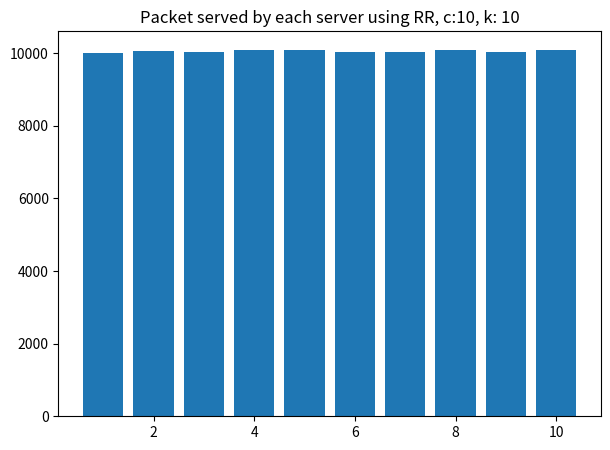
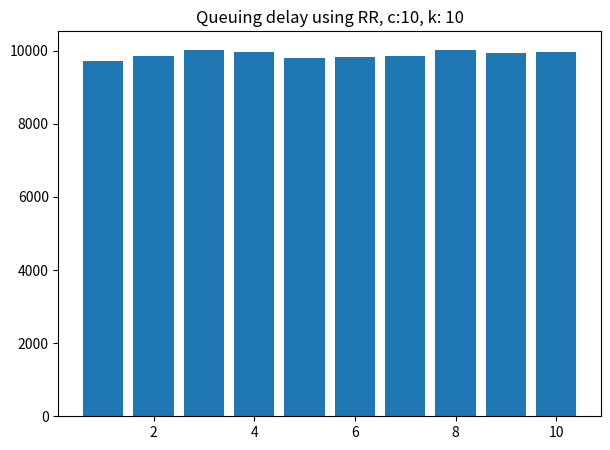
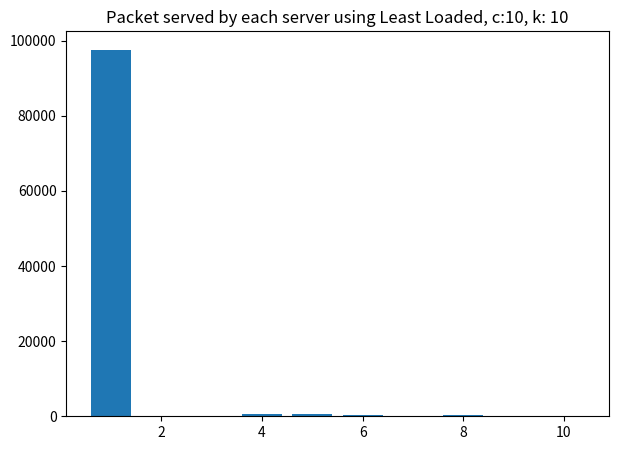
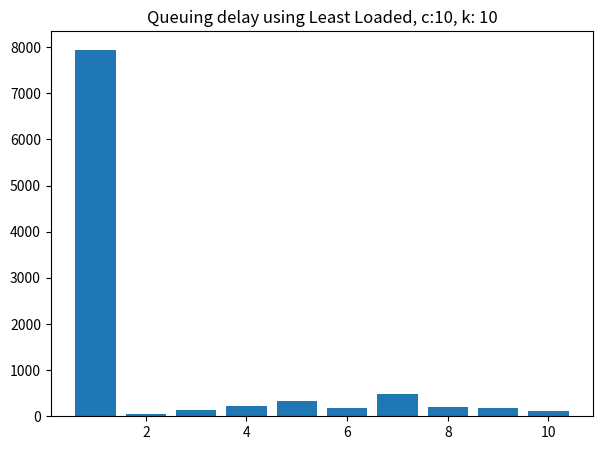
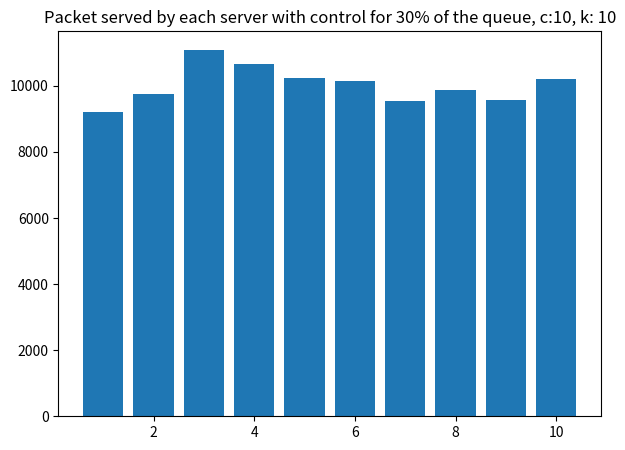
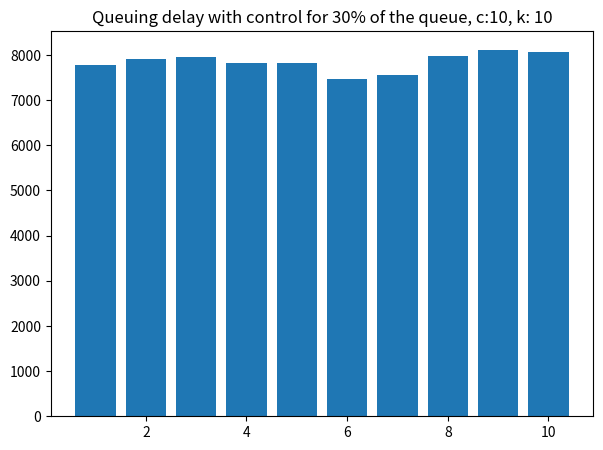

Source code (Python) for these figures, in order:
from enum import Enum
import time 
import numpy
import matplotlib.pyplot as plt
import math
import random


class EventQueue:
    def __init__(self):
        self.queue = []

    def insert(self, ev):
        numElem = len(self.queue)
        #control if the queue is empty
        if(numElem == 0):
            self.queue.append(ev)
        else:
            #insert the element in the right position
            i = 0
            index = -1
            while(i<numElem):
                if(self.queue[i].time>ev.time):
                    index = i
                    i = numElem-1
                i += 1
            # if(index>-1):
            #     self.queue.insert(index, ev)
            # else:
            #     self.queue.insert(i, ev)
            if index == -1:
                index = i
            #insert the element
            self.queue.insert(index, ev)
            #link the new element, it is assumed that there exist a start and end event, so each event will have at least one other event before and after itself
            # self.queue[index-1].next = self.queue[index]
            # self.queue[index].next = self.queue[index+1]

    def toString(self):
        string = ""
        for elem in self.queue:
            string += elem.toString() + ", "
        return string[:-2]


#lambda
lam = 2
#mu
u = 3
#condition to stop the simulation
END = False
#event queue
q = EventQueue()
#time
t = 0
#maximum simulation time (s)  ##500000
maxTime = 50000
#seed of the RNG
numpy.random.seed(232)
#server status: true if it is free, false if it is working
server = True
#number of packets in the queue
packetQueue = 0

#part2
e2c = 10
e2k = 10
servers = []
for i in range(0,e2c):
    servers.append([True, []])
    
#es 2, packet assignment policy used
class AssignmentPolicy(Enum):
    ROUND_ROBIN = 1
    LEAST_LOADED = 2
    QUEUE_OCCUPANCY = 3

contEv = 0

#round robin
def rr(n, servers):
    return n % servers

#least loaded
def leastLoaded(servers):
    minSer = [-1, e2k+1]
    for i in range(0, e2c):
        if servers[i][0] == True:
            return i
        elif len(servers[i][1]) < minSer[1]:
            minSer[0] = i
            minSer[1] = len(servers[i][1])
    return minSer[0]

#avoid sending packets to a queue that is more than x% full
def queueOccupancy(x, servers):
    maxQ = math.floor(x*e2k/100)
    for i in range(0, e2c):
        if(len(servers[i][1]) < maxQ):
            return i
    #if no queue satisfies the condition, choose one randomly 
    return random.randint(0,e2c-1)

class Type(Enum):
    START = 1
    END = 2
    ARRIVAL = 3
    DEPARTURE = 4
    DEBUG = 5

class Event:
    def __init__(self, time, t):
        self.time = time
        self.type = t
        self.next = None
    def toString(self):
        return(str(self.time)+"-"+str(self.type.name))
    def execute(self, queue):
        typ = self.type.value
        global packetQueue
        if typ == 1:
            print("START")
            #schedule an arrival event
            #global t
            at = numpy.random.exponential(1/lam)
            # global q
            q.insert(Event(at, Type.ARRIVAL))
            # e.execute(queue)
        elif typ == 2:
            print("END")
            global END
            END = True
        elif typ == 3:
            # print(f"ARRIVAL t: {self.time}")
            #schedule the next arrival
            at = self.time+numpy.random.exponential(1/lam)
            q.insert(Event(at, Type.ARRIVAL))
            #if server is free, seize it and schedule the departure of the packet
            global server
            if server == True:
                server = False
                at = self.time+numpy.random.exponential(1/u)
                q.insert(Event(at, Type.DEPARTURE))
                #self.execute(queue)
            #if the server is busy increase the number of packet in the queue
            else:
                # global packetQueue
                packetQueue += 1
        elif typ == 4:
            # print(f"DEPARTURE t: {self.time}")
            # global server
            if(packetQueue == 0):
                server = True 
            else:
                server = False
                at = self.time+numpy.random.exponential(1/u)
                q.insert(Event(at, Type.DEPARTURE))
                # global packetQueue
                packetQueue -= 1
        elif typ == 5:
            print(f"   DEBUG TIME: {self.time}")
            # print(queue.toString())
            print(f"      PacketQueue: {packetQueue}, server: {server}")


#for es2
class Event2:
    def __init__(self, time, t):
        self.time = time
        self.type = t
        self.next = None
    def toString(self):
        return(str(self.time)+"-"+str(self.type.name))
    def execute(self, queue):
        typ = self.type.value
        global packetQueue
        global contEv
        if(assignmentPolicy == AssignmentPolicy.ROUND_ROBIN):
            s = rr(contEv, e2c)
            contEv += 1
        elif(assignmentPolicy == AssignmentPolicy.LEAST_LOADED):
            s = leastLoaded(servers)
        elif(assignmentPolicy == AssignmentPolicy.QUEUE_OCCUPANCY):
            s = queueOccupancy(qOcc, servers)
        if typ == 1:
            print("START")
            at = numpy.random.exponential(1/lam)
            q.insert(Event2(at, Type.ARRIVAL))
        elif typ == 2:
            print("END")
            global END
            END = True
        elif typ == 3:
            # print("ARRIVAL")
            at = self.time+numpy.random.exponential(1/lam)
            q.insert(Event2(at, Type.ARRIVAL))
            #if server is free, seize it and schedule the departure of the packet
            
            #print(f"Server {servers[s][0]}")
            if servers[s][0] == True:
                servers[s][0] = False
                at = self.time+numpy.random.exponential(1/u)
                q.insert(Event2(at, Type.DEPARTURE))
            #if the server is busy increase the number of packet in the queue
            else:
                #if queue is not full
                if(len(servers[s][1]) < e2k):
                    servers[s][1].append(self.time)
            #print(servers)
        elif typ == 4:
            # print("DEPARTURE")
            
            if(len(servers[s][1]) == 0):
                servers[s][0] = True
            else:
                servers[s][0] = False
                at = self.time+numpy.random.exponential(1/u)
                q.insert(Event2(at, Type.DEPARTURE))
                servers[s][1].pop(0)
            #print(server)
        elif typ == 5:
            print(f"   DEBUG TIME: {self.time}")
            # print(queue.toString())
            print(f"      PacketQueue: {packetQueue}, server: {server}")
        # print(f"Servers: {servers}")
        # print(f"S: {s}")



#mean given dataset data
def mean(data):
    m = 0
    n = len(data)
    for elem in data:
        m+=float(elem)
    return m/n

#insert start and end event
start = Event(0, Type.START)
end = Event(maxTime, Type.END)
start.next = END
q.queue.append(start)
q.queue.append(end)
# print(q.toString())

# # insert some events out of order
# q.insert(Event(150, Type.ARRIVAL))
# q.insert(Event(76, Type.DEPARTURE))
# q.insert(Event(120, Type.DEBUG))
# q.insert(Event(104, Type.DEPARTURE))
# q.insert(Event(100, Type.ARRIVAL))
# q.insert(Event(20, Type.DEPARTURE))
# q.insert(Event(250, Type.DEBUG))
# q.insert(Event(66, Type.DEPARTURE))


time = []
packetNumber = []
queueBusy = []
t = 0
np = 0

#event manager loop
# waitingTime = EventQueue()
waitingTime = []
wt = []
# while(not END):
#     #execute event (first the start event)
#     time.append(t)
#     packetNumber.append(np)
#     ev = q.queue.pop(0)
#     # print(f"EVENT: {ev.type}, TIME: {ev.time}, NP: {np}, SERVER: {server}, PACKETQUEUE: {packetQueue}")
#     # #se tipo arrival e server occupato salva time, al momento della prima departure calcola delta t
#     if(ev.type == Type.ARRIVAL and server):
#         #wt.append(0)
#         waitingTime.append(-1)
#         # print("APPEND -1")
#     if(ev.type == Type.ARRIVAL and (not server)):
#         #waitingTime.insert(Event(ev.time, Type.ARRIVAL))
#         waitingTime.append(ev.time)
#         # print(f"APPEND {ev.time}")
#     if(ev.type == Type.DEPARTURE):
#         #rem = waitingTime.queue.pop(0)
#         if(len(waitingTime) > 0):
#             rem = waitingTime.pop(0)
#             # print(f"POP {rem}")
#             # wt.append(rem.time - ev.time)
#             if(rem != -1):
#                 wt.append(ev.time - rem)
#             elif(len(waitingTime) > 0):
#                 wt.append(0)
#                 r2 = waitingTime.pop(0)
#                 wt.append(ev.time - r2)
#             else:
#                 wt.append(0)

#     # print(waitingTime)
#     # print(wt)
#     ev.execute(q)
    
#     # if(ev.type != Type.DEBUG):
#     #     q.insert(Event(ev.time + 0.01, Type.DEBUG))

#     t = ev.time
#     if (server):
#         np = packetQueue
#     else:
#         np = packetQueue + 1

# # print(time)
# # print(packetNumber)
# END = False

# i = 0
# j = 0
# packetNumberInt = []
# timeInt = []
# interval = 10000
# print(f"Len packetNumber: {len(packetNumber)}, len time: {len(time)}, len wt: {len(wt)}")

    
# y = (lam/u)/(1-(lam/u))
# # print(y)


# # # # i = 1
# # # # mean = 0
# # # # while i<len(time):
# # # #     mean += (time[i]-time[i-1])*packetNumber[i-1]
# # # #     i += 1
# # # # print(mean/maxTime)

# # interval = 500
# # intervals = list(range(interval, len(time), interval))
# # intervals.append(len(time))
# # means = []
# # for elem in intervals:
# #     i = 1
# #     mean = 0
# #     while i<elem:
# #         mean += (time[i]-time[i-1])*packetNumber[i-1]
# #         i += 1
# #     means.append(mean/time[elem-1])

# # times = []
# # for elem in intervals:
# #     times.append(time[elem -1])
# # plt.plot(times, means)
# # plt.show()




# #print(mean(wt))
# y = ((lam/u)**2) / (lam*(1-(lam/u)))
# #print(y)
# print(f"Average time that a packet has to wait in the queue: {mean(wt)}, expected: {y}")







#part 2

q = EventQueue()
#insert start and end event
start = Event2(0, Type.START)
end = Event2(maxTime, Type.END)
q.queue.append(start)
q.queue.append(end)
# print(q.toString())

packetServed = []
waitingTime = []
wt = []
for i in range(0, e2c):
    waitingTime.append([])
    wt.append([])
    packetServed.append(0)



#round robin
print("\n\nRound robin")
assignmentPolicy = AssignmentPolicy.ROUND_ROBIN
while(not END):
    #execute event (first the start event)
    time.append(t)
    packetNumber.append(np)
    ev = q.queue.pop(0)
    # print(f"EVENT: {ev.type}, TIME: {ev.time}, NP: {np}, SERVER: {server}, PACKETQUEUE: {packetQueue}")
    # #se tipo arrival e server occupato salva time, al momento della prima departure calcola delta t
    s = rr(contEv, e2c)
    if(ev.type == Type.ARRIVAL and server):
        #wt.append(0)
        waitingTime[s].append(-1)
        # print("APPEND -1")
    if(ev.type == Type.ARRIVAL and (not server)):
        #waitingTime.insert(Event(ev.time, Type.ARRIVAL))
        waitingTime[s].append(ev.time)
        # print(f"APPEND {ev.time}")
    if(ev.type == Type.DEPARTURE):
        #rem = waitingTime.queue.pop(0)
        if(len(waitingTime[s]) > 0):
            rem = waitingTime[s].pop(0)
            # print(f"POP {rem}")
            # wt.append(rem.time - ev.time)
            if(rem != -1):
                wt[s].append(ev.time - rem)
                packetServed[s] += 1
            elif(len(waitingTime[s]) > 0):
                wt[s].append(0)
                r2 = waitingTime[s].pop(0)
                wt[s].append(ev.time - r2)
                packetServed[s] += 2
            else:
                wt[s].append(0)
                packetServed[s] += 1

    ev.execute(q)

# print(servers)
# #waiting time for each server
# print(wt)
#number of packet served from each server
print(packetServed)
END = False

fig, axes = plt.subplots(figsize=(7,5), dpi=100)
plt.bar(range(1, e2c+1), height=packetServed)
title = 'Packet served by each server using RR, c:' + str(e2c) + ', k: ' + str(e2k)
plt.title(title)
plt.show()

ywt = []
for elem in wt:
    ywt.append(mean(elem))
fig, axes = plt.subplots(figsize=(7,5), dpi=100)
plt.bar(range(1, e2c+1), height=ywt)
title = 'Queuing delay using RR, c:' + str(e2c) + ', k: ' + str(e2k)
plt.title(title)
plt.show()







servers = []
for i in range(0,e2c):
    servers.append([True, []])
q = EventQueue()
#insert start and end event
start = Event2(0, Type.START)
end = Event2(maxTime, Type.END)
q.queue.append(start)
q.queue.append(end)
# print(q.toString())

packetServed = []
waitingTime = []
wt = []
for i in range(0, e2c):
    waitingTime.append([])
    wt.append([])
    packetServed.append(0)
#least loaded
print("\n\nLeast loaded")
assignmentPolicy = AssignmentPolicy.LEAST_LOADED
while(not END):
    #execute event (first the start event)
    time.append(t)
    packetNumber.append(np)
    ev = q.queue.pop(0)
    # print(f"EVENT: {ev.type}, TIME: {ev.time}, NP: {np}, SERVER: {server}, PACKETQUEUE: {packetQueue}")
    # #se tipo arrival e server occupato salva time, al momento della prima departure calcola delta t
    s = leastLoaded(servers)
    if(ev.type == Type.ARRIVAL and server):
        #wt.append(0)
        waitingTime[s].append(-1)
        # print("APPEND -1")
    if(ev.type == Type.ARRIVAL and (not server)):
        #waitingTime.insert(Event(ev.time, Type.ARRIVAL))
        waitingTime[s].append(ev.time)
        # print(f"APPEND {ev.time}")
    if(ev.type == Type.DEPARTURE):
        #rem = waitingTime.queue.pop(0)
        if(len(waitingTime[s]) > 0):
            rem = waitingTime[s].pop(0)
            # print(f"POP {rem}")
            # wt.append(rem.time - ev.time)
            if(rem != -1):
                wt[s].append(ev.time - rem)
                packetServed[s] += 1
            elif(len(waitingTime[s]) > 0):
                wt[s].append(0)
                r2 = waitingTime[s].pop(0)
                wt[s].append(ev.time - r2)
                packetServed[s] += 2
            else:
                wt[s].append(0)
                packetServed[s] += 1

    ev.execute(q)

# print(servers)
# #waiting time for each server
# print(wt)
#number of packet served from each server
print(packetServed)
END = False
fig, axes = plt.subplots(figsize=(7,5), dpi=100)
plt.bar(range(1, e2c+1), height=packetServed)
title = 'Packet served by each server using Least Loaded, c:' + str(e2c) + ', k: ' + str(e2k)
plt.title(title)
plt.show()

ywt = []
for elem in wt:
    ywt.append(mean(elem))
fig, axes = plt.subplots(figsize=(7,5), dpi=100)
plt.bar(range(1, e2c+1), height=ywt)
title = 'Queuing delay using Least Loaded, c:' + str(e2c) + ', k: ' + str(e2k)
plt.title(title)
plt.show()





servers = []
for i in range(0,e2c):
    servers.append([True, []])
q = EventQueue()
#insert start and end event
start = Event2(0, Type.START)
end = Event2(maxTime, Type.END)
q.queue.append(start)
q.queue.append(end)
# print(q.toString())

packetServed = []
waitingTime = []
wt = []
for i in range(0, e2c):
    waitingTime.append([])
    wt.append([])
    packetServed.append(0)

qOcc = 30
#avoid sending packets to a queue that is more than 80% full
assignmentPolicy = AssignmentPolicy.QUEUE_OCCUPANCY
print("\n\nQueue occupancy")
while(not END):
    #execute event (first the start event)
    time.append(t)
    packetNumber.append(np)
    ev = q.queue.pop(0)
    # print(f"EVENT: {ev.type}, TIME: {ev.time}, NP: {np}, SERVER: {server}, PACKETQUEUE: {packetQueue}")
    # #se tipo arrival e server occupato salva time, al momento della prima departure calcola delta t
    s = queueOccupancy(qOcc, servers)
    if(ev.type == Type.ARRIVAL and server):
        #wt.append(0)
        waitingTime[s].append(-1)
        # print("APPEND -1")
    if(ev.type == Type.ARRIVAL and (not server)):
        #waitingTime.insert(Event(ev.time, Type.ARRIVAL))
        waitingTime[s].append(ev.time)
        # print(f"APPEND {ev.time}")
    if(ev.type == Type.DEPARTURE):
        #rem = waitingTime.queue.pop(0)
        if(len(waitingTime[s]) > 0):
            rem = waitingTime[s].pop(0)
            # print(f"POP {rem}")
            # wt.append(rem.time - ev.time)
            if(rem != -1):
                wt[s].append(ev.time - rem)
                packetServed[s] += 1
            elif(len(waitingTime[s]) > 0):
                wt[s].append(0)
                r2 = waitingTime[s].pop(0)
                wt[s].append(ev.time - r2)
                packetServed[s] += 2
            else:
                wt[s].append(0)
                packetServed[s] += 1

    ev.execute(q)

# print(servers)
# #waiting time for each server
# print(wt)
#number of packet served from each server
print(packetServed)
END = False
fig, axes = plt.subplots(figsize=(7,5), dpi=100)
plt.bar(range(1, e2c+1), height=packetServed)
title = 'Packet served by each server with control for ' + str(qOcc) +'% of the queue, c:' + str(e2c) + ', k: ' + str(e2k)
plt.title(title)
plt.show()

ywt = []
for elem in wt:
    ywt.append(mean(elem))
fig, axes = plt.subplots(figsize=(7,5), dpi=100)
plt.bar(range(1, e2c+1), height=ywt)
title = 'Queuing delay with control for ' + str(qOcc) +'% of the queue, c:' + str(e2c) + ', k: ' + str(e2k)
plt.title(title)
plt.show()